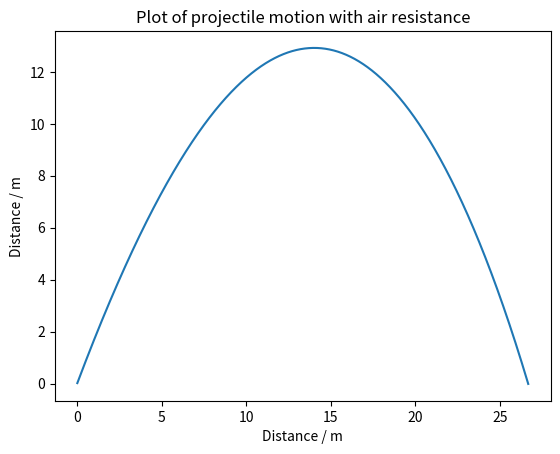

Source code (Python):
import numpy as np
import matplotlib.pyplot as plt

# Constants + initial conditions

v0 = 20
theta_degrees = 60
theta_rad = np.deg2rad(theta_degrees)
k = 0.1
m = 10
g = 9.81
dt = 0.001

vx, vy = v0 * np.cos(theta_rad), v0 * np.sin(theta_rad)
x, y = 0, 0.00000001

x_vals = []
y_vals = []

while y > 0:
    v_mag = np.sqrt((vx)**2 + (vy)**2)

    ax = (-k/m) * v_mag * vx
    ay = -g + (-k/m) * v_mag * vy

    vx += (ax * dt)
    vy += (ay * dt)

    x += (vx * dt)
    y += (vy * dt)
    
    x_vals.append(x)
    y_vals.append(y)

plt.plot(x_vals, y_vals)
plt.xlabel("Distance / m")
plt.ylabel("Distance / m")
plt.title("Plot of projectile motion with air resistance")
plt.show()
    
